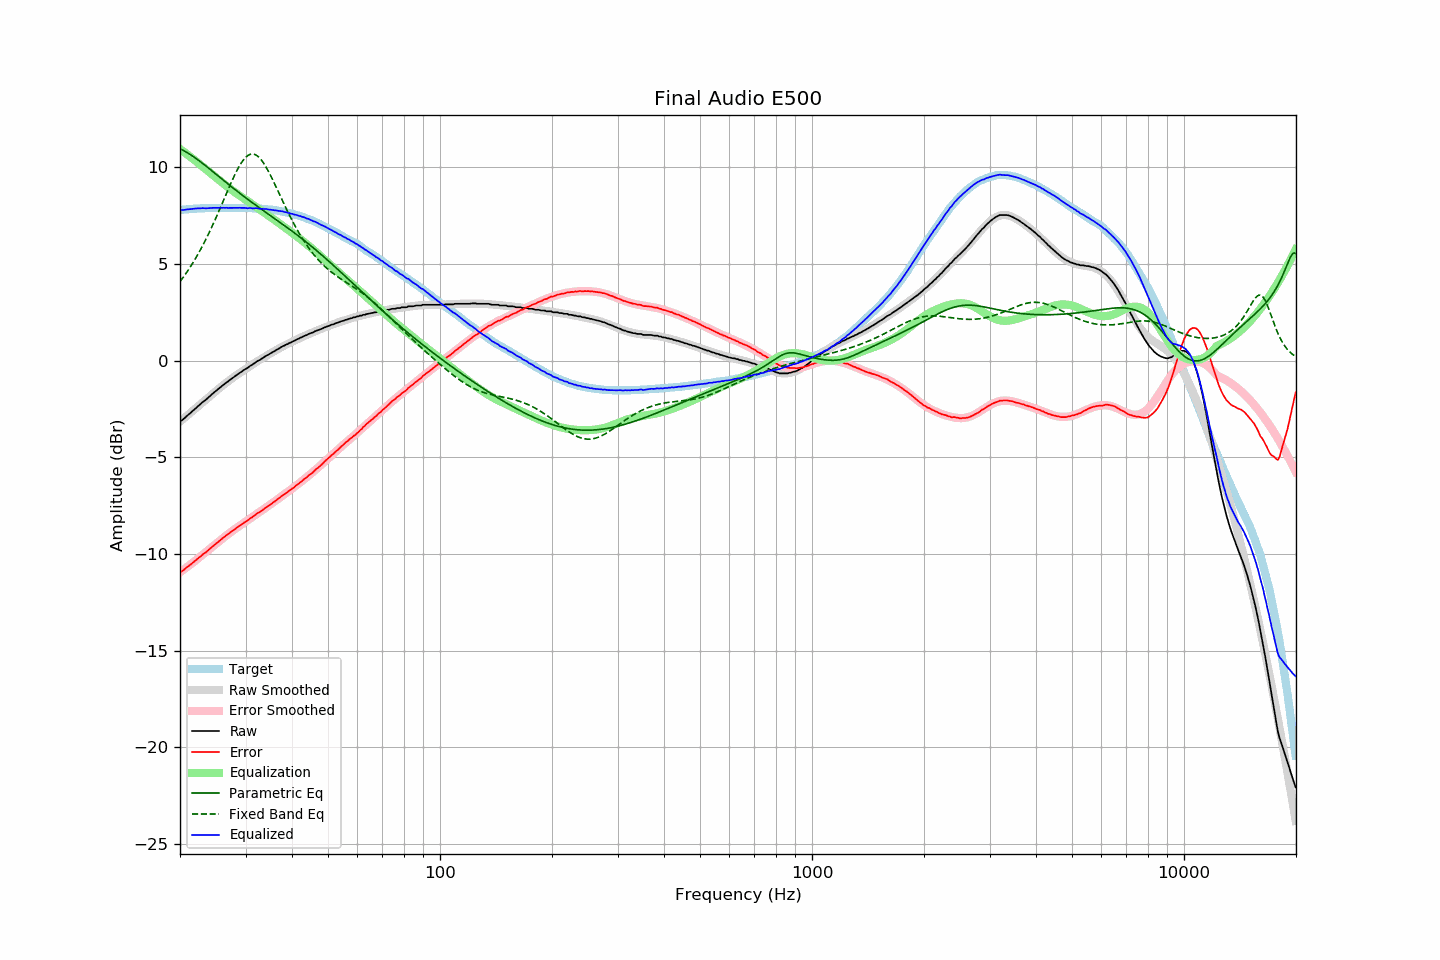

The table this chart was drawn from, first rows:
frequency, raw, error, smoothed, error_smoothed, equalization, parametric_eq, fixed_band_eq, equalized_raw, equalized_smoothed, target
20.00, -3.11, -10.90, -3.15, -10.94, 10.94, 10.96, 4.09, 7.84, 7.79, 7.79
20.20, -3.10, -10.90, -3.08, -10.88, 10.88, 10.92, 4.20, 7.79, 7.80, 7.80
20.40, -3.03, -10.84, -3.01, -10.82, 10.82, 10.88, 4.31, 7.79, 7.81, 7.81
20.61, -2.96, -10.78, -2.94, -10.76, 10.76, 10.83, 4.43, 7.80, 7.82, 7.82
20.81, -2.88, -10.70, -2.87, -10.70, 10.70, 10.78, 4.55, 7.82, 7.83, 7.82
21.02, -2.81, -10.64, -2.80, -10.63, 10.63, 10.73, 4.67, 7.83, 7.83, 7.83
21.23, -2.74, -10.58, -2.73, -10.57, 10.57, 10.68, 4.80, 7.83, 7.84, 7.84
21.44, -2.67, -10.52, -2.66, -10.51, 10.51, 10.63, 4.92, 7.84, 7.85, 7.85
21.66, -2.59, -10.44, -2.59, -10.44, 10.44, 10.57, 5.06, 7.85, 7.85, 7.85
21.87, -2.52, -10.38, -2.52, -10.38, 10.38, 10.51, 5.19, 7.86, 7.86, 7.86
22.09, -2.45, -10.31, -2.45, -10.31, 10.31, 10.46, 5.34, 7.86, 7.86, 7.86
22.31, -2.37, -10.24, -2.38, -10.25, 10.25, 10.40, 5.48, 7.88, 7.87, 7.87
22.54, -2.30, -10.17, -2.30, -10.17, 10.17, 10.33, 5.63, 7.88, 7.87, 7.87
22.76, -2.23, -10.11, -2.23, -10.11, 10.11, 10.27, 5.78, 7.88, 7.88, 7.88
22.99, -2.15, -10.03, -2.16, -10.04, 10.04, 10.21, 5.94, 7.89, 7.88, 7.88
23.22, -2.09, -9.97, -2.09, -9.97, 9.97, 10.14, 6.10, 7.88, 7.89, 7.88
23.45, -2.03, -9.92, -2.01, -9.90, 9.90, 10.08, 6.26, 7.88, 7.89, 7.89
23.69, -1.95, -9.84, -1.94, -9.83, 9.83, 10.01, 6.43, 7.89, 7.89, 7.89
23.92, -1.88, -9.77, -1.87, -9.77, 9.77, 9.94, 6.60, 7.89, 7.89, 7.89
24.16, -1.81, -9.70, -1.80, -9.70, 9.70, 9.88, 6.77, 7.89, 7.90, 7.89
24.40, -1.73, -9.63, -1.73, -9.63, 9.63, 9.81, 6.95, 7.90, 7.90, 7.90
24.65, -1.66, -9.56, -1.66, -9.56, 9.56, 9.74, 7.13, 7.90, 7.90, 7.90
24.89, -1.59, -9.49, -1.59, -9.49, 9.49, 9.67, 7.32, 7.91, 7.90, 7.90
25.14, -1.53, -9.43, -1.52, -9.42, 9.42, 9.60, 7.51, 7.90, 7.90, 7.90
25.39, -1.46, -9.36, -1.46, -9.36, 9.36, 9.54, 7.70, 7.90, 7.90, 7.90
25.65, -1.39, -9.29, -1.39, -9.29, 9.29, 9.47, 7.89, 7.90, 7.90, 7.90
25.91, -1.32, -9.22, -1.32, -9.22, 9.22, 9.40, 8.08, 7.90, 7.90, 7.90
26.16, -1.25, -9.15, -1.25, -9.15, 9.15, 9.33, 8.28, 7.91, 7.90, 7.90
26.43, -1.19, -9.09, -1.19, -9.09, 9.09, 9.26, 8.47, 7.90, 7.90, 7.90
26.69, -1.12, -9.02, -1.12, -9.03, 9.03, 9.20, 8.67, 7.91, 7.90, 7.90
26.96, -1.07, -8.97, -1.06, -8.96, 8.96, 9.13, 8.86, 7.89, 7.90, 7.90
27.23, -1.00, -8.90, -1.00, -8.90, 8.90, 9.06, 9.05, 7.90, 7.90, 7.90
27.50, -0.94, -8.84, -0.94, -8.84, 8.84, 9.00, 9.24, 7.90, 7.90, 7.90
27.77, -0.88, -8.78, -0.88, -8.78, 8.78, 8.93, 9.42, 7.90, 7.90, 7.90
28.05, -0.82, -8.72, -0.82, -8.72, 8.72, 8.86, 9.60, 7.90, 7.90, 7.90
28.33, -0.76, -8.66, -0.76, -8.66, 8.66, 8.80, 9.77, 7.90, 7.90, 7.90
28.62, -0.70, -8.60, -0.70, -8.60, 8.60, 8.73, 9.93, 7.90, 7.90, 7.90
28.90, -0.64, -8.54, -0.64, -8.54, 8.54, 8.67, 10.07, 7.91, 7.90, 7.90
29.19, -0.59, -8.49, -0.59, -8.49, 8.49, 8.61, 10.21, 7.90, 7.90, 7.90
29.48, -0.53, -8.43, -0.53, -8.43, 8.43, 8.54, 10.33, 7.90, 7.90, 7.90
29.78, -0.47, -8.37, -0.47, -8.37, 8.37, 8.48, 10.44, 7.90, 7.90, 7.90
30.08, -0.42, -8.32, -0.42, -8.31, 8.31, 8.42, 10.53, 7.89, 7.90, 7.90
30.38, -0.38, -8.27, -0.36, -8.26, 8.26, 8.35, 10.60, 7.88, 7.89, 7.89
30.68, -0.31, -8.20, -0.31, -8.20, 8.20, 8.29, 10.65, 7.89, 7.89, 7.89
30.99, -0.25, -8.14, -0.25, -8.14, 8.14, 8.23, 10.68, 7.89, 7.89, 7.89
31.30, -0.21, -8.09, -0.20, -8.08, 8.08, 8.17, 10.69, 7.88, 7.88, 7.88
31.61, -0.15, -8.03, -0.15, -8.03, 8.03, 8.11, 10.68, 7.88, 7.88, 7.88
31.93, -0.09, -7.96, -0.09, -7.97, 7.97, 8.05, 10.65, 7.88, 7.88, 7.87
32.24, -0.03, -7.90, -0.04, -7.91, 7.91, 7.99, 10.60, 7.88, 7.87, 7.87
32.57, 0.01, -7.85, 0.01, -7.85, 7.85, 7.93, 10.53, 7.87, 7.87, 7.86
32.89, 0.05, -7.81, 0.06, -7.80, 7.80, 7.87, 10.44, 7.85, 7.86, 7.86
33.22, 0.11, -7.74, 0.11, -7.74, 7.74, 7.81, 10.33, 7.85, 7.85, 7.85
33.55, 0.16, -7.69, 0.17, -7.68, 7.68, 7.75, 10.22, 7.84, 7.85, 7.85
33.89, 0.22, -7.62, 0.22, -7.62, 7.62, 7.69, 10.09, 7.85, 7.84, 7.84
34.23, 0.27, -7.56, 0.27, -7.57, 7.57, 7.63, 9.94, 7.84, 7.83, 7.83
34.57, 0.31, -7.51, 0.32, -7.51, 7.51, 7.57, 9.79, 7.82, 7.82, 7.82
34.92, 0.36, -7.45, 0.37, -7.45, 7.45, 7.52, 9.63, 7.81, 7.81, 7.81
35.27, 0.41, -7.40, 0.41, -7.39, 7.39, 7.46, 9.47, 7.80, 7.80, 7.81
35.62, 0.46, -7.33, 0.46, -7.33, 7.33, 7.40, 9.29, 7.79, 7.79, 7.79
35.97, 0.50, -7.28, 0.51, -7.27, 7.27, 7.34, 9.12, 7.77, 7.78, 7.78
... 635 more rows
